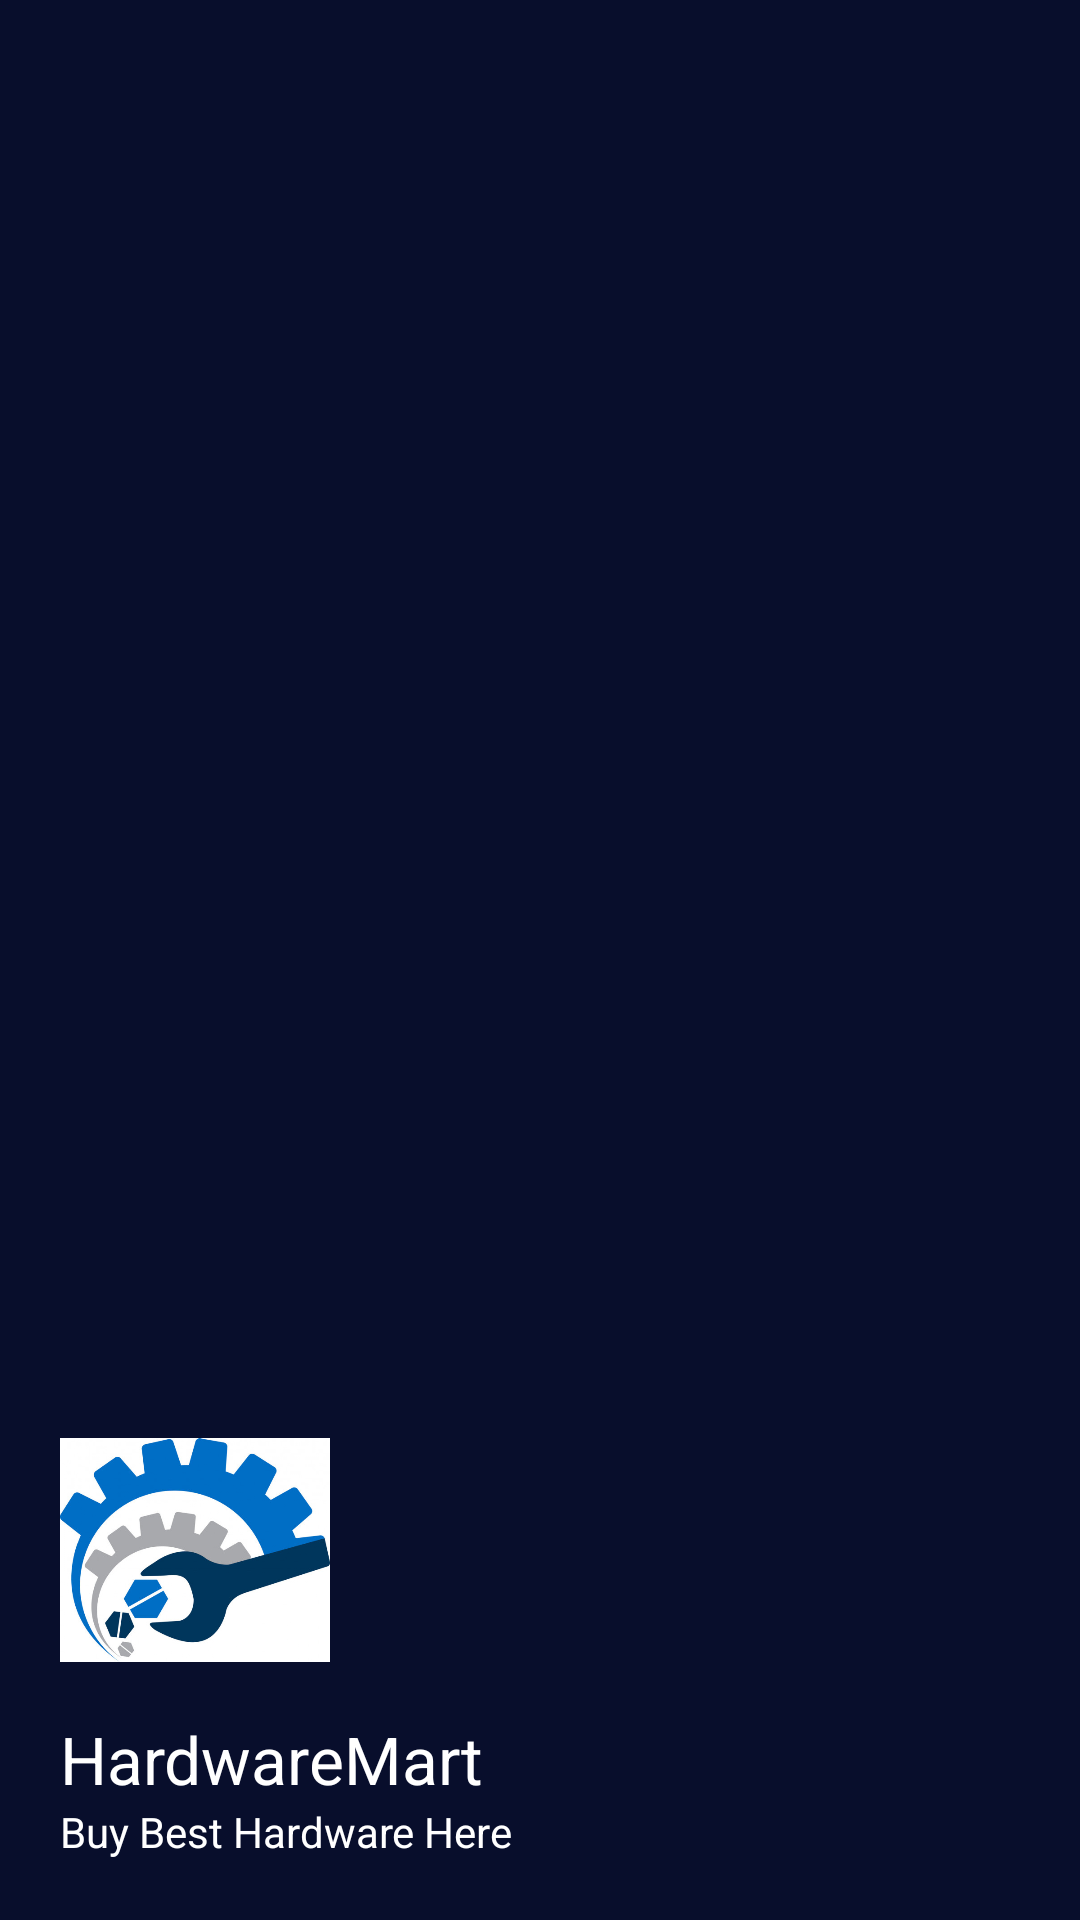

Layout XML and referenced resources for this Android screen:
<!-- AndroidManifest.xml: application theme Theme.HardwareMart -->
<!-- res/layout/navigation.xml -->
<?xml version="1.0" encoding="utf-8"?>
<LinearLayout xmlns:android="http://schemas.android.com/apk/res/android"
    android:layout_width="match_parent"
    android:layout_height="200dp"
    android:orientation="vertical"
    android:background="@color/blue"
    android:gravity="bottom"
    android:padding="20dp">
    <ImageView
        android:layout_width="90dp"
        android:layout_height="90dp"
        android:src="@drawable/hardwarelogo1"/>
    <TextView
        android:layout_width="wrap_content"
        android:layout_height="wrap_content"
        android:text="HardwareMart"
        android:layout_marginTop="10dp"
        android:textColor="@color/white"
        android:textSize="22sp"
        />
    <TextView
        android:layout_width="wrap_content"
        android:layout_height="wrap_content"
        android:text="Buy Best Hardware Here"
        android:textColor="@color/white"
        android:textSize="14sp"
        />


</LinearLayout>
<!-- resources referenced by this layout -->
<resources>
  <color name="blue">#080E2C</color>
  <color name="white">#FFFFFFFF</color>
  <!-- drawable hardwarelogo1: jpg bitmap (drawable, 42884 bytes) -->
  <style name="Theme.HardwareMart" parent="Theme.MaterialComponents.NoActionBar">
          
          <item name="colorPrimary">@color/blue</item>
          <item name="colorPrimaryVariant">@color/purple_700</item>
          <item name="colorOnPrimary">@color/white</item>
          
          <item name="colorSecondary">@color/white</item>
          <item name="colorSecondaryVariant">@color/teal_700</item>
          <item name="colorOnSecondary">@color/black</item>
          
          <item name="android:statusBarColor" tools:targetApi="l">?attr/colorPrimaryVariant</item>
          
      </style>
  <color name="purple_700">#FF3700B3</color>
  <color name="teal_700">#FF018786</color>
  <color name="black">#FF000000</color>
</resources>
